Run: headless pygame with SDL's dummy video driver; simulated clock (each Clock.tick advances the game by its frame time, no real sleeping); random seed 0; keys injected as events and as key.get_pressed() state; no mouse input.
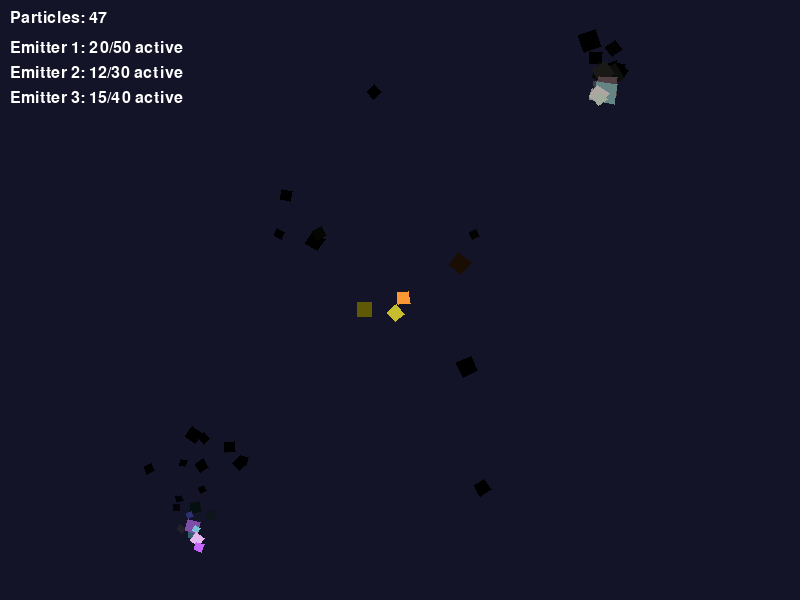
Frame 1 of 4 · flips 1–60 · no input
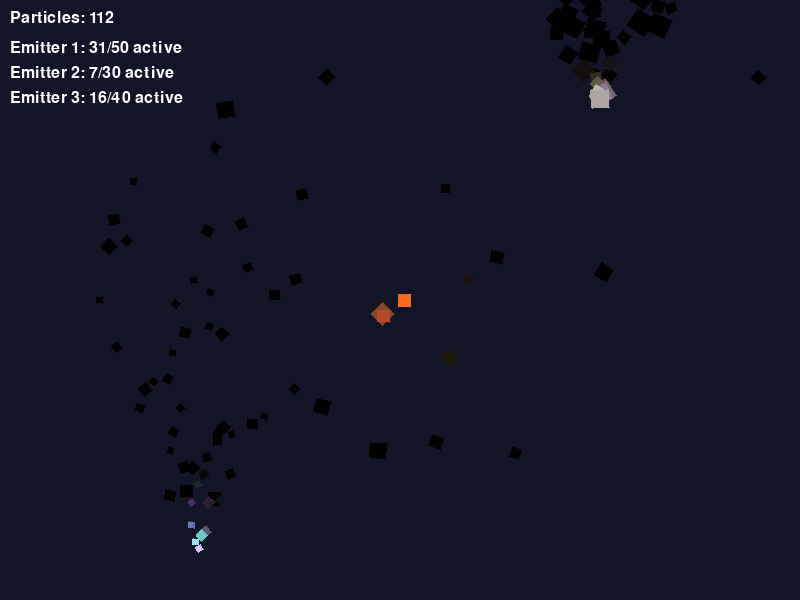
Frame 2 of 4 · flips 61–180 · tapped SPACE, RETURN · held RIGHT (→), D
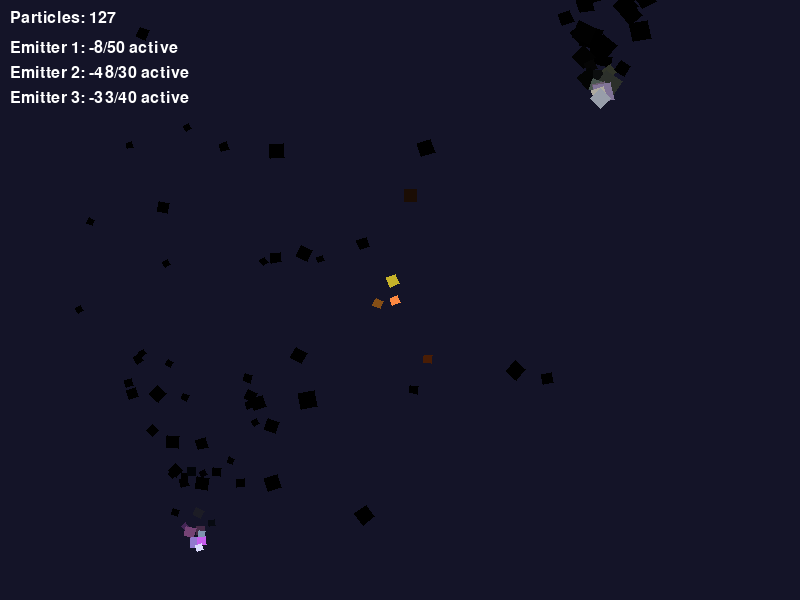
Frame 3 of 4 · flips 181–300 · held DOWN (↓), S
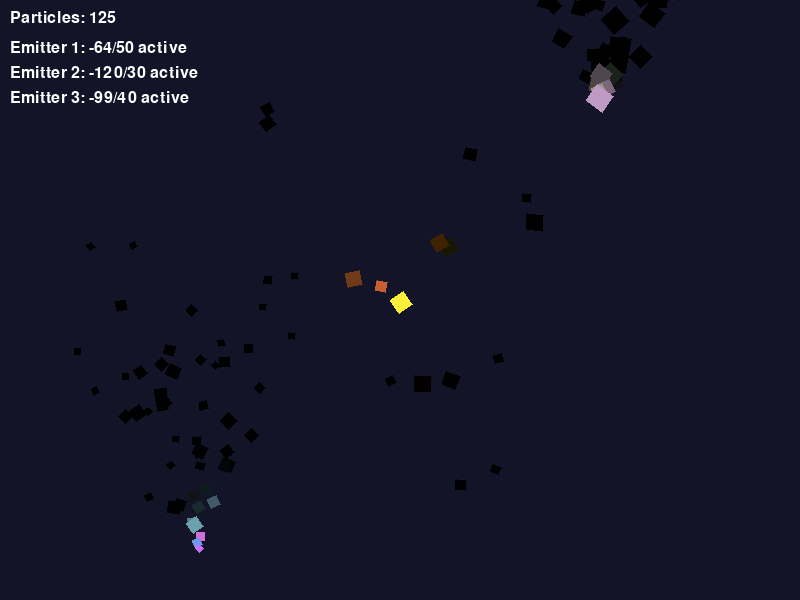
Frame 4 of 4 · flips 301–420 · held LEFT (←), A, UP (↑), W

The pygame program that drew these frames:

import pygame
import math
import random

def rechthoek(surface, x=100, y=100, width=80, height=40, color=(255, 255, 255), rotation=0):
    """Draw a rectangle with position, color, and rotation.

    Args:
        surface: pygame surface to draw on
        x, y: center position of rectangle
        width, height: rectangle dimensions
        color: RGB color tuple
        rotation: rotation angle in degrees
    """
    if rotation == 0:
        rect = pygame.Rect(x - width//2, y - height//2, width, height)
        pygame.draw.rect(surface, color, rect)
    else:
        points = []
        half_w, half_h = width // 2, height // 2
        corners = [(-half_w, -half_h), (half_w, -half_h), (half_w, half_h), (-half_w, half_h)]

        rad = math.radians(rotation)
        cos_r, sin_r = math.cos(rad), math.sin(rad)

        for cx, cy in corners:
            rotated_x = cx * cos_r - cy * sin_r + x
            rotated_y = cx * sin_r + cy * cos_r + y
            points.append((rotated_x, rotated_y))

        pygame.draw.polygon(surface, color, points)

class Particle:
    def __init__(self, x, y, vx, vy, width, height, color, ttl):
        self.x = x
        self.y = y
        self.vx = vx
        self.vy = vy
        self.width = width
        self.height = height
        self.rotation = random.uniform(0, 360)
        self.rotation_speed = random.uniform(-3, 3)
        self.color = color
        self.ttl = ttl
        self.max_ttl = ttl

    def update(self):
        self.x += self.vx
        self.y += self.vy
        self.rotation += self.rotation_speed
        self.ttl -= 1

        alpha = max(0, self.ttl / self.max_ttl)
        self.color = (
            int(self.color[0] * alpha),
            int(self.color[1] * alpha),
            int(self.color[2] * alpha)
        )

    def is_dead(self):
        return self.ttl <= 0

    def draw(self, surface):
        rechthoek(surface, self.x, self.y, self.width, self.height, self.color, self.rotation)

class Emitter:
    def __init__(self, x, y, max_particles, emit_rate, particle_type):
        self.x = x
        self.y = y
        self.max_particles = max_particles
        self.emit_rate = emit_rate
        self.particle_type = particle_type
        self.emit_timer = 0
        self.active_particles = 0

    def can_emit(self):
        return self.active_particles < self.max_particles

    def particle_died(self):
        self.active_particles -= 1

    def particle_created(self):
        self.active_particles += 1

    def emit_particle(self):
        self.emit_timer += 1
        if self.emit_timer < self.emit_rate:
            return None

        self.emit_timer = 0

        if not self.can_emit():
            return None

        if self.particle_type == "fountain":
            vx = random.uniform(-1, 1)
            vy = random.uniform(-3, -1)
            color = (random.randint(100, 255), random.randint(100, 255), 255)
            ttl = random.randint(120, 180)
            size = random.randint(6, 12)

        elif self.particle_type == "explosion":
            angle = random.uniform(0, 2 * math.pi)
            speed = random.uniform(2, 5)
            vx = math.cos(angle) * speed
            vy = math.sin(angle) * speed
            color = (255, random.randint(100, 255), random.randint(0, 100))
            ttl = random.randint(60, 120)
            size = random.randint(8, 16)

        elif self.particle_type == "smoke":
            vx = random.uniform(-0.5, 0.5)
            vy = random.uniform(-1.5, -0.5)
            color = (random.randint(150, 200), random.randint(150, 200), random.randint(150, 200))
            ttl = random.randint(180, 300)
            size = random.randint(10, 20)

        self.particle_created()
        return Particle(self.x, self.y, vx, vy, size, size, color, ttl)

def main():
    pygame.init()
    screen = pygame.display.set_mode((800, 600))
    pygame.display.set_caption("Particle System with 3 Emitters")
    clock = pygame.time.Clock()

    emitters = [
        Emitter(200, 550, 50, 3, "fountain"),
        Emitter(400, 300, 30, 5, "explosion"),
        Emitter(600, 100, 40, 4, "smoke")
    ]

    particles = []

    running = True
    while running:
        for event in pygame.event.get():
            if event.type == pygame.QUIT:
                running = False

        screen.fill((20, 20, 40))

        for emitter in emitters:
            new_particle = emitter.emit_particle()
            if new_particle:
                particles.append(new_particle)

        dead_particles = [p for p in particles if p.is_dead()]
        for emitter in emitters:
            for dead_particle in dead_particles:
                emitter.particle_died()

        particles = [p for p in particles if not p.is_dead()]

        for particle in particles:
            particle.update()
            particle.draw(screen)

        font = pygame.font.Font(None, 24)
        total_particles = len(particles)
        text = font.render(f"Particles: {total_particles}", True, (255, 255, 255))
        screen.blit(text, (10, 10))

        for i, emitter in enumerate(emitters):
            active = emitter.active_particles
            text = font.render(f"Emitter {i+1}: {active}/{emitter.max_particles} active", True, (255, 255, 255))
            screen.blit(text, (10, 40 + i * 25))

        pygame.display.flip()
        clock.tick(60)

    pygame.quit()

if __name__ == "__main__":
    main()
